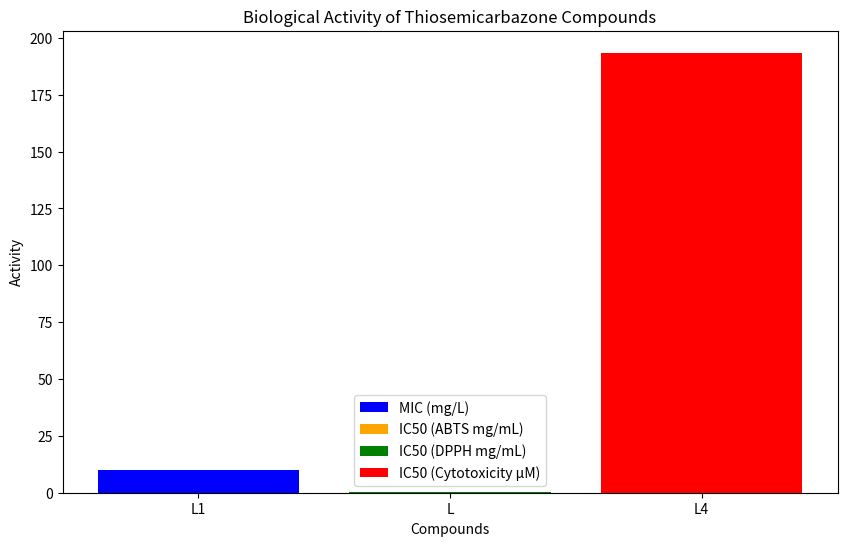

Here is the Python script that generated this plot:
import pandas as pd
import matplotlib.pyplot as plt

# Data for thiosemicarbazone compounds
activity_data = {
    'Compound': ['L1', 'L', 'L4'],
    'MIC (mg/L)': [10, None, None],
    'IC50 (ABTS mg/mL)': [None, 0.010, None],
    'IC50 (DPPH mg/mL)': [None, 0.403, None],
    'IC50 (Cytotoxicity µM)': [None, None, 193.44]
}

# Create DataFrame
df = pd.DataFrame(activity_data)

# Plotting
plt.figure(figsize=(10, 6))
plt.bar(df['Compound'], df['MIC (mg/L)'], label='MIC (mg/L)', color='blue')
plt.bar(df['Compound'], df['IC50 (ABTS mg/mL)'], label='IC50 (ABTS mg/mL)', color='orange')
plt.bar(df['Compound'], df['IC50 (DPPH mg/mL)'], label='IC50 (DPPH mg/mL)', color='green')
plt.bar(df['Compound'], df['IC50 (Cytotoxicity µM)'], label='IC50 (Cytotoxicity µM)', color='red')
plt.title('Biological Activity of Thiosemicarbazone Compounds')
plt.xlabel('Compounds')
plt.ylabel('Activity')
plt.legend()
plt.show()